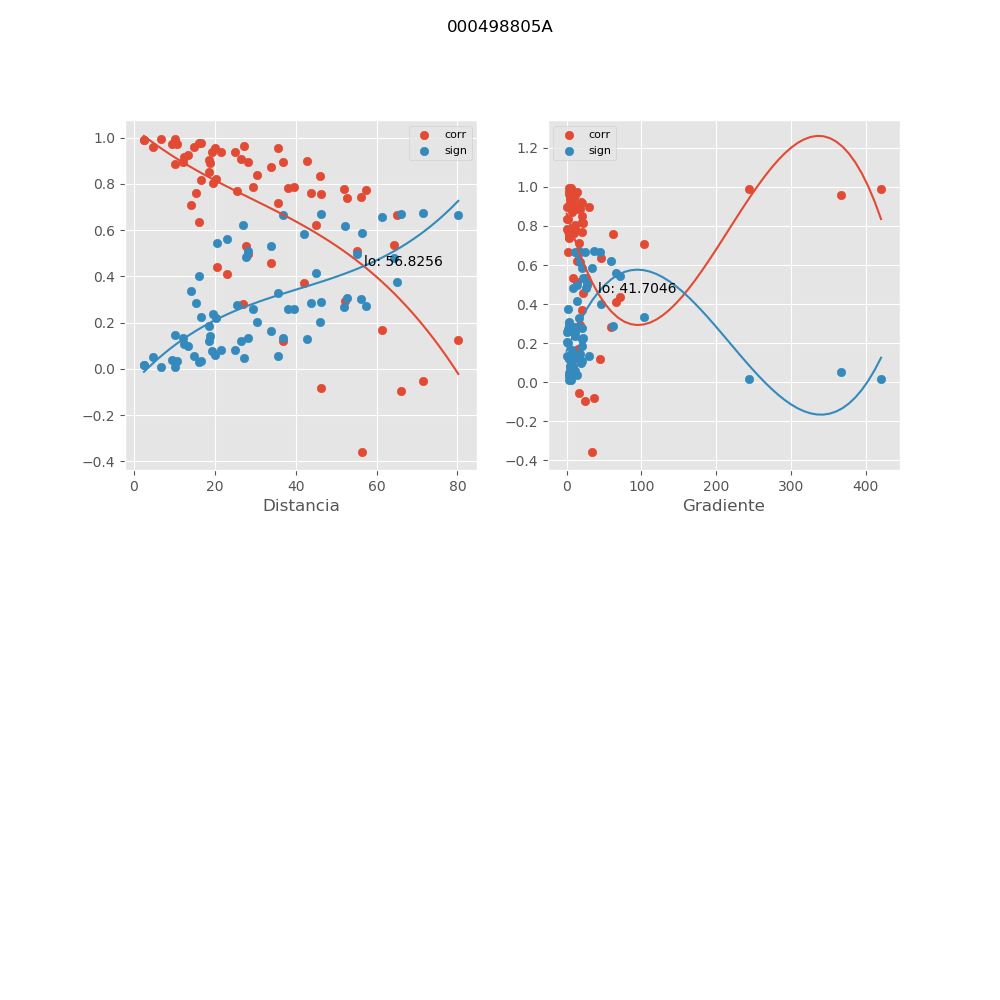

Source data for this figure (header and first rows):
, mx_co, mx_di, mx_gr, mx_si
0, 0.7373, 52.56, 3.297, 0.3078
1, 0.665, 64.93, 1.239, 0.3762
2, 0.7722, 57.4, 1.748, 0.2723
3, 0.5357, 64.42, 8.152, 0.4809
4, 0.1232, 80.21, 11, 0.6642
5, 0.9245, 13.37, 19.28, 0.09799
6, 0.938, 21.49, 3.83, 0.08102
7, 0.8368, 30.47, 1.375, 0.2022
8, 0.7846, 39.48, 0.3038, 0.2593
9, 0.7575, 46.24, 3.264, 0.2875
10, -0.09625, 66.04, 24.48, 0.6682
11, 0.9174, 12.36, 20.52, 0.1068
12, 0.9778, 16.1, 4.533, 0.02964
13, 0.8958, 12.04, 29.22, 0.1333
14, 0.5315, 27.74, 25.56, 0.484
15, 0.7617, 43.88, 9.824, 0.2832
16, 0.871, 33.79, 7.565, 0.1628
17, 0.9375, 24.91, 8.637, 0.08164
18, 0.9575, 14.77, 10.92, 0.05606
19, 0.9932, 6.609, 3.39, 0.009079
20, 0.7089, 14.04, 102.8, 0.3355
21, 0.9044, 18.56, 9.738, 0.1228
22, 0.989, 2.48, 244.1, 0.01478
23, 0.7593, 15.47, 62.24, 0.2856
24, 0.7427, 56.05, 3.165, 0.3024
25, 0.8346, 45.89, 0.04038, 0.2047
26, 0.8955, 36.78, 1.048, 0.1336
27, 0.9059, 26.59, 3.477, 0.121
28, 0.889, 18.8, 12.31, 0.1414
29, 0.9605, 4.635, 366.2, 0.05225
30, 0.8214, 20.41, 20.82, 0.2194
31, 0.4972, 28.23, 27.69, 0.5077
32, 0.776, 51.97, 6.891, 0.2683
33, 0.9001, 42.83, 4.264, 0.128
34, 0.9571, 35.73, 3.98, 0.05667
35, 0.9648, 27.13, 3.256, 0.04662
36, 0.9752, 16.7, 3.029, 0.03302
37, 0.4121, 22.98, 65.99, 0.56
38, 0.8164, 16.58, 21.53, 0.225
39, 0.5108, 55.15, 14.2, 0.4985
40, 0.6224, 44.97, 13.51, 0.4132
41, 0.7153, 35.74, 15.86, 0.3294
42, 0.7686, 25.6, 20.04, 0.2761
43, 0.8505, 18.64, 20.08, 0.1866
44, 0.9881, 2.597, 420.3, 0.01602
45, -0.05343, 71.52, 15.94, 0.6726
46, 0.1682, 61.36, 15.72, 0.6554
47, 0.2943, 52.23, 17.69, 0.6161
48, 0.3695, 42.04, 20.7, 0.5824
49, 0.4583, 33.97, 21.53, 0.5328
50, 0.6356, 15.99, 45.94, 0.402
51, 0.8848, 10.19, 17.22, 0.1465
52, 0.8035, 19.55, 11.04, 0.239
53, 0.7848, 29.55, 9.129, 0.2591
54, 0.7844, 38.17, 10.71, 0.2595
55, -0.3597, 56.43, 33.22, 0.5872
56, 0.9709, 9.402, 4.299, 0.03865
57, 0.9395, 19.37, 4.869, 0.07914
58, 0.895, 28.26, 8.253, 0.1342
59, -0.08269, 46.24, 36.75, 0.6699
... 6 more rows
